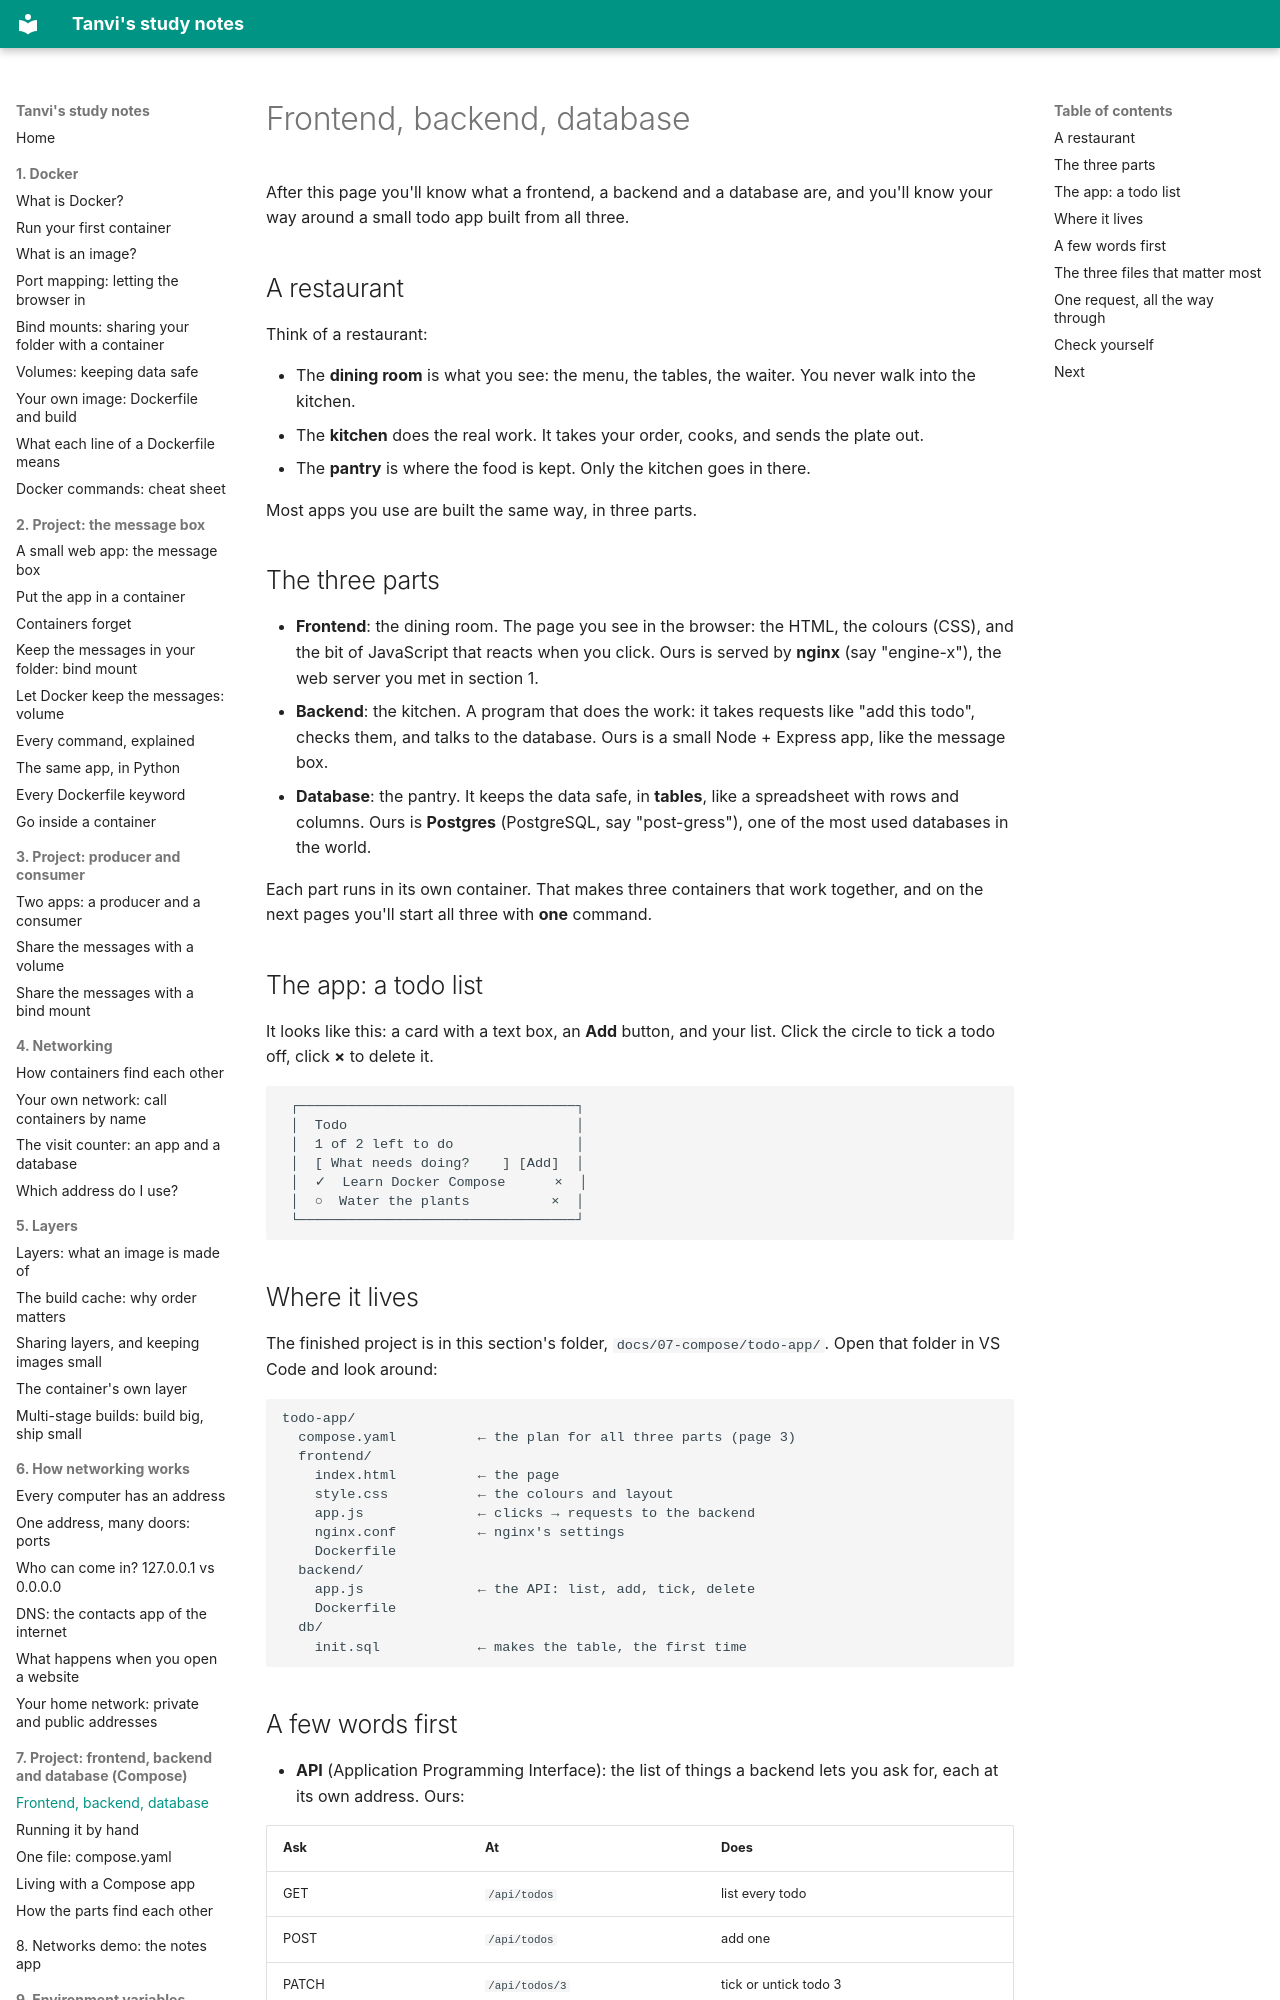

repository: vikraj01/learning · page: 07-compose/01-three-parts/index.html · generator: mkdocs

# Frontend, backend, database

After this page you'll know what a frontend, a backend and a database are, and you'll know your way around a small todo app built from all three.

## A restaurant

Think of a restaurant:

- The **dining room** is what you see: the menu, the tables, the waiter. You never walk into the kitchen.
- The **kitchen** does the real work. It takes your order, cooks, and sends the plate out.
- The **pantry** is where the food is kept. Only the kitchen goes in there.

Most apps you use are built the same way, in three parts.

## The three parts

- **Frontend**: the dining room. The page you see in the browser: the HTML, the colours (CSS), and the bit of JavaScript that reacts when you click. Ours is served by **nginx** (say "engine-x"), the web server you met in section 1.
- **Backend**: the kitchen. A program that does the work: it takes requests like "add this todo", checks them, and talks to the database. Ours is a small Node + Express app, like the message box.
- **Database**: the pantry. It keeps the data safe, in **tables**, like a spreadsheet with rows and columns. Ours is **Postgres** (PostgreSQL, say "post-gress"), one of the most used databases in the world.

Each part runs in its own container. That makes three containers that work together, and on the next pages you'll start all three with **one** command.

## The app: a todo list

It looks like this: a card with a text box, an **Add** button, and your list. Click the circle to tick a todo off, click **×** to delete it.

```
 ┌──────────────────────────────────┐
 │  Todo                            │
 │  1 of 2 left to do               │
 │  [ What needs doing?    ] [Add]  │
 │  ✓  Learn Docker Compose      ×  │
 │  ○  Water the plants          ×  │
 └──────────────────────────────────┘
```

## Where it lives

The finished project is in this section's folder, `docs/07-compose/todo-app/`. Open that folder in VS Code and look around:

```
todo-app/
  compose.yaml          ← the plan for all three parts (page 3)
  frontend/
    index.html          ← the page
    style.css           ← the colours and layout
    app.js              ← clicks → requests to the backend
    nginx.conf          ← nginx's settings
    Dockerfile
  backend/
    app.js              ← the API: list, add, tick, delete
    Dockerfile
  db/
    init.sql            ← makes the table, the first time
```
